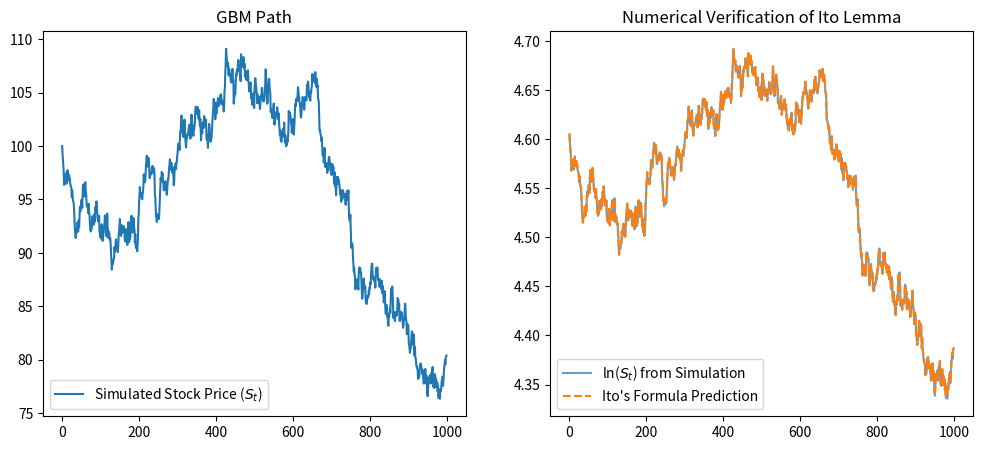

Python code for this plot:
import numpy as np
import matplotlib.pyplot as plt

# 1. Define Parameters
S0 = 100        # Initial Stock Price
mu = 0.05       # 5% Annual Drift
sigma = 0.2     # 20% Annual Volatility
T = 1.0         # 1 Year time horizon
dt = 0.001      # High resolution time step (1/1000th of a year)
n_steps = int(T / dt)

# 2. Simulation Setup
S = np.zeros(n_steps)
S[0] = S0
log_S_ito = np.zeros(n_steps)
log_S_ito[0] = np.log(S0)

# 3. Euler-Maruyama Loop
for t in range(1, n_steps):
    dW = np.random.normal(0, np.sqrt(dt)) # Brownian increment

    # Update Stock Price S_t (GBM)
    S[t] = S[t-1] + mu*S[t-1]*dt + sigma*S[t-1]*dW

    # Update Log-Price using Ito's Result directly
    # d(ln S) = (mu - 0.5 * sigma^2)dt + sigma * dW
    log_S_ito[t] = log_S_ito[t-1] + (mu - 0.5 * sigma**2)*dt + sigma*dW

# 4. Visualization
plt.figure(figsize=(12, 5))
plt.subplot(1, 2, 1)
plt.plot(S, label='Simulated Stock Price ($S_t$)')
plt.title('GBM Path')
plt.legend()

plt.subplot(1, 2, 2)
plt.plot(np.log(S), label='ln($S_t$) from Simulation', alpha=0.7)
plt.plot(log_S_ito, label="Ito's Formula Prediction", linestyle='--')
plt.title('Numerical Verification of Ito Lemma')
plt.legend()
plt.show()
